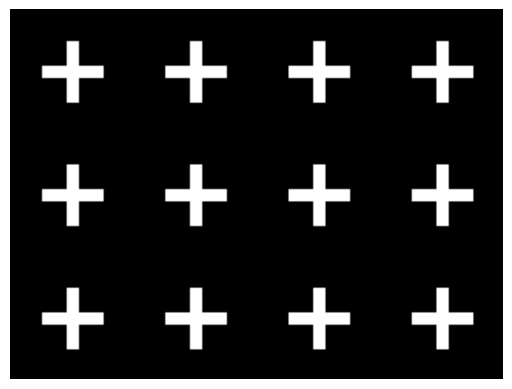
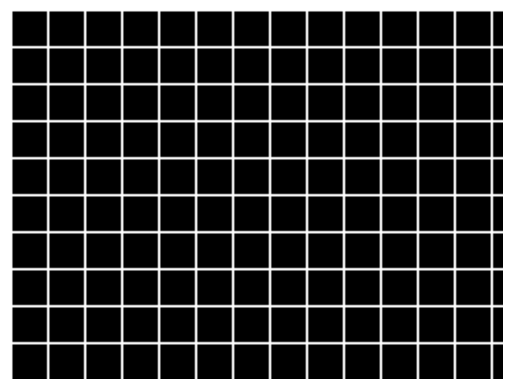
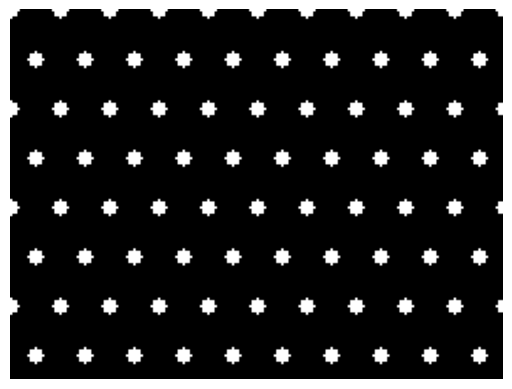

These charts were generated, in order, by the following Python code:
# -*- coding: utf-8 -*-
"""
Created on Tue Aug 25 08:26:29 2026

@author: GİZEM
"""

import numpy as np
import matplotlib.pyplot as plt

h, w =150 ,200
img1=np.zeros((h,w),dtype=("uint8"))
for y in range(25, h, 50):
    for x in range(25, w, 50):
        img1[y-12:y+13, x-2:x+3] = 255  
        img1[y-2:y+3, x-12:x+13] = 255 
plt.figure()
plt.imshow(img1, cmap="gray")
plt.axis('off') 
plt.show()


img2=np.zeros((h,w),dtype=("uint8"))
img2[0:h:15]=255
img2[:,0:w:15]=255
plt.figure()
plt.imshow(img2,cmap="gray")
plt.axis('off') 
plt.show()

img3=np.zeros((h,w),dtype="uint8")
for r in range(0, h + 20, 20):
    for c in range(0, w + 20, 20):
        
        if (r // 20) % 2 == 1:
            kaydirma = 10
        else:
            kaydirma = 0
        merkez_y = r
        merkez_x = c + kaydirma
        for dy in [-3, -2, -1, 0, 1, 2, 3]:
            for dx in [-3, -2, -1, 0, 1, 2, 3]:
                y = merkez_y + dy
                x = merkez_x + dx
                if y >= 0 and y < h and x >= 0 and x < w:
                    if dx**2 + dy**2 <= 9:
                        img3[y][x] = 255
plt.figure()
plt.imshow(img3,cmap="gray")
plt.axis('off') 
plt.show()
